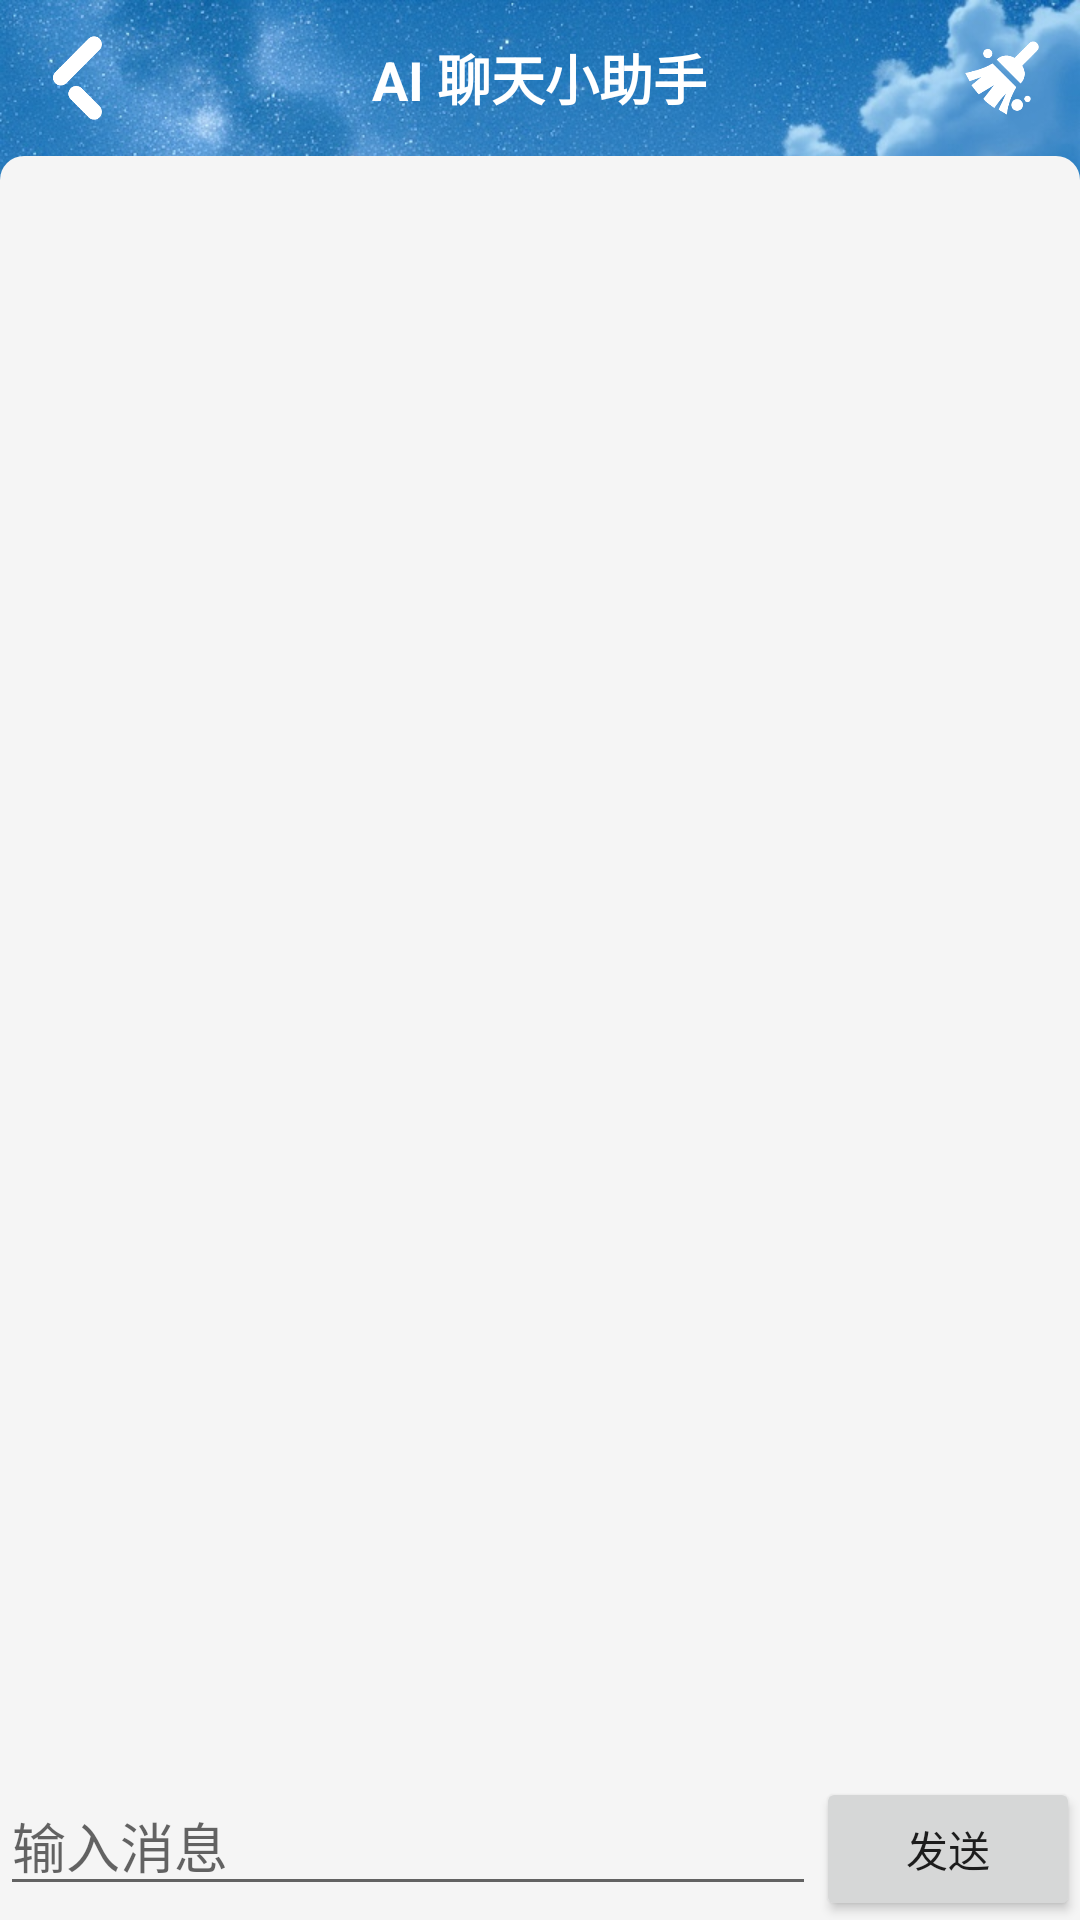

Reconstruct the res/layout file that produces this screen, plus the resources it refers to.
<!-- AndroidManifest.xml: application theme Theme.TicketMall -->
<!-- res/layout/activity_aichat.xml -->
<?xml version="1.0" encoding="utf-8"?>
<LinearLayout xmlns:android="http://schemas.android.com/apk/res/android"
    android:layout_width="match_parent"
    android:layout_height="match_parent"
    android:background="@drawable/login_bg"
    android:orientation="vertical">

    
    <FrameLayout
        android:layout_width="match_parent"
        android:layout_height="52dp">

        <ImageView
            android:id="@+id/iv_back"
            android:layout_width="52dp"
            android:layout_height="52dp"
            android:padding="12dp"
            android:src="@drawable/goback" />

        <TextView
            android:layout_width="wrap_content"
            android:layout_height="wrap_content"
            android:layout_gravity="center"
            android:text="AI 聊天小助手"
            android:textColor="#FFFFFF"
            android:textSize="18sp"
            android:textStyle="bold" />

        <ImageView
            android:id="@+id/iv_clear_history"
            android:layout_width="52dp"
            android:layout_height="52dp"
            android:layout_gravity="end"
            android:padding="12dp"
            android:src="@drawable/bg_qingli" />
    </FrameLayout>

    
    <LinearLayout
        android:layout_width="match_parent"
        android:layout_height="match_parent"
        android:background="@drawable/bg_page_content"
        android:orientation="vertical">

        <androidx.recyclerview.widget.RecyclerView
            android:id="@+id/rv_chat"
            android:layout_width="match_parent"
            android:layout_height="0dp"
            android:layout_weight="1" />

        
        <LinearLayout
            android:layout_width="match_parent"
            android:layout_height="wrap_content"
            android:orientation="horizontal">

            <EditText
                android:id="@+id/et_message"
                android:layout_width="0dp"
                android:layout_height="wrap_content"
                android:layout_weight="1"
                android:hint="输入消息" />

            <Button
                android:id="@+id/btn_send"
                android:layout_width="wrap_content"
                android:layout_height="wrap_content"
                android:text="发送" />
        </LinearLayout>
    </LinearLayout>
</LinearLayout>
<!-- resources referenced by this layout -->
<resources>
  <!-- drawable bg_page_content (drawable) -->
  <?xml version="1.0" encoding="utf-8"?>
  <shape xmlns:android="http://schemas.android.com/apk/res/android">
  
      <corners
          android:topLeftRadius="8dp"
          android:topRightRadius="8dp" />
  
      <solid android:color="#f5f5f5" />
  
  </shape>
  <!-- drawable bg_qingli: png bitmap (drawable, 7276 bytes) -->
  <!-- drawable goback: png bitmap (drawable, 5046 bytes) -->
  <!-- drawable login_bg: jpg bitmap (drawable, 339252 bytes) -->
  <style name="Theme.TicketMall" parent="Base.Theme.TicketMall" />
  <style name="Base.Theme.TicketMall" parent="Theme.MaterialComponents.DayNight.NoActionBar">
          
          <item name="colorPrimary">@color/main</item>
          <item name="colorPrimaryDark">@color/main</item>
          <item name="colorAccent">@color/main</item>
          
          <item name="android:statusBarColor">@color/main_navbar</item>
          
          <item name="materialButtonStyle">@style/Widget.App.Button.NoElevation</item>
      </style>
  <color name="main">#FC6120</color>
  <style name="Widget.App.Button.NoElevation" parent="Widget.MaterialComponents.Button">
          <item name="elevation">0dp</item>
          <item name="android:stateListAnimator">@null</item>
      </style>
</resources>
